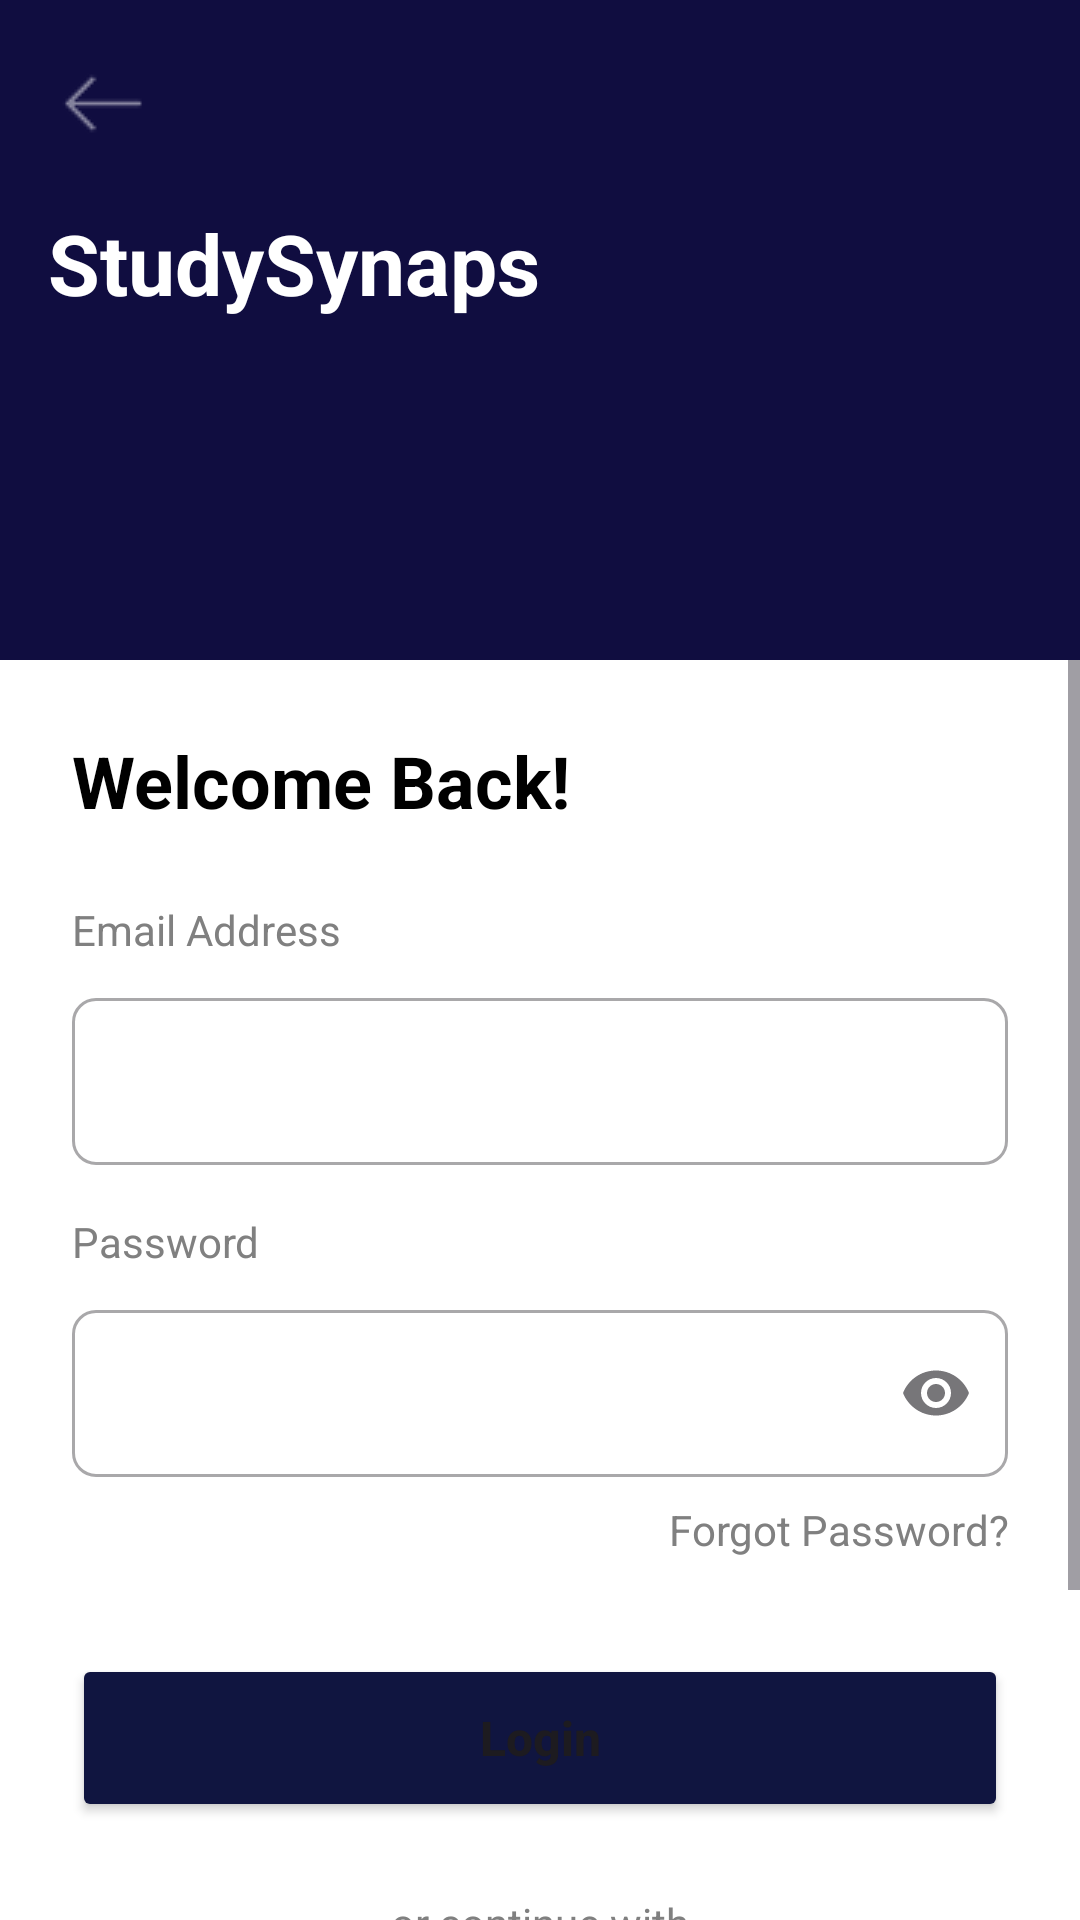

Reconstruct the res/layout file that produces this screen, plus the resources it refers to.
<!-- AndroidManifest.xml: application theme Theme.FinalProjectBP2UTS -->
<!-- res/layout/activity_login.xml -->
<?xml version="1.0" encoding="utf-8"?>
<androidx.constraintlayout.widget.ConstraintLayout
    xmlns:android="http://schemas.android.com/apk/res/android"
    xmlns:app="http://schemas.android.com/apk/res-auto"
    xmlns:tools="http://schemas.android.com/tools"
    android:id="@+id/main"
    android:layout_width="match_parent"
    android:layout_height="match_parent"
    android:background="@color/white"
    tools:context=".Login">

    
    <androidx.constraintlayout.widget.ConstraintLayout
        android:id="@+id/header_block"
        android:layout_width="match_parent"
        android:layout_height="220dp"
        android:background="@drawable/header_background"
        app:layout_constraintTop_toTopOf="parent">

        <ImageButton
            android:id="@+id/btn_back"
            android:layout_width="wrap_content"
            android:layout_height="wrap_content"
            android:layout_marginStart="16dp"
            android:layout_marginTop="16dp"
            android:background="?attr/selectableItemBackgroundBorderless"
            android:src="@drawable/ic_arrow_back"
            app:layout_constraintStart_toStartOf="parent"
            app:layout_constraintTop_toTopOf="parent"
            app:tint="@color/white" />

        <TextView
            android:id="@+id/tv_title"
            android:layout_width="wrap_content"
            android:layout_height="wrap_content"
            android:layout_marginStart="16dp"
            android:layout_marginTop="16dp"
            android:text="StudySynaps"
            android:textColor="@color/white"
            android:textSize="28sp"
            android:textStyle="bold"
            app:layout_constraintStart_toStartOf="parent"
            app:layout_constraintTop_toBottomOf="@id/btn_back" />
    </androidx.constraintlayout.widget.ConstraintLayout>

    
    <ScrollView
        android:id="@+id/form_container"
        android:layout_width="match_parent"
        android:layout_height="0dp"
        app:layout_constraintBottom_toBottomOf="parent"
        app:layout_constraintTop_toBottomOf="@id/header_block">

        <LinearLayout
            android:layout_width="match_parent"
            android:layout_height="wrap_content"
            android:orientation="vertical"
            android:padding="24dp">

            
            <TextView
                android:layout_width="wrap_content"
                android:layout_height="wrap_content"
                android:layout_marginBottom="24dp"
                android:text="Welcome Back!"
                android:textColor="@color/black"
                android:textSize="24sp"
                android:textStyle="bold" />

            <TextView
                android:layout_width="wrap_content"
                android:layout_height="wrap_content"
                android:text="Email Address"
                android:textColor="#808080"
                android:layout_marginBottom="8dp"/>

            <com.google.android.material.textfield.TextInputLayout
                android:layout_width="match_parent"
                android:layout_height="wrap_content"
                app:boxCornerRadiusBottomEnd="8dp"
                app:boxCornerRadiusBottomStart="8dp"
                app:boxCornerRadiusTopEnd="8dp"
                app:boxCornerRadiusTopStart="8dp"
                style="@style/Widget.MaterialComponents.TextInputLayout.OutlinedBox">

                <com.google.android.material.textfield.TextInputEditText
                    android:id="@+id/et_email"
                    android:layout_width="match_parent"
                    android:layout_height="wrap_content"
                    android:inputType="textEmailAddress" />
            </com.google.android.material.textfield.TextInputLayout>

            
            <TextView
                android:layout_width="wrap_content"
                android:layout_height="wrap_content"
                android:text="Password"
                android:textColor="#808080"
                android:layout_marginTop="16dp"
                android:layout_marginBottom="8dp"/>

            <com.google.android.material.textfield.TextInputLayout
                android:layout_width="match_parent"
                android:layout_height="wrap_content"
                app:endIconMode="password_toggle"
                app:boxCornerRadiusBottomEnd="8dp"
                app:boxCornerRadiusBottomStart="8dp"
                app:boxCornerRadiusTopEnd="8dp"
                app:boxCornerRadiusTopStart="8dp"
                style="@style/Widget.MaterialComponents.TextInputLayout.OutlinedBox">

                <com.google.android.material.textfield.TextInputEditText
                    android:id="@+id/et_password"
                    android:layout_width="match_parent"
                    android:layout_height="wrap_content"
                    android:inputType="textPassword" />
            </com.google.android.material.textfield.TextInputLayout>

            
            <TextView
                android:id="@+id/tv_forgot_password"
                android:layout_width="match_parent"
                android:layout_height="wrap_content"
                android:text="Forgot Password?"
                android:textColor="#808080"
                android:gravity="end"
                android:layout_marginTop="8dp"/>

            
            <Button
                android:id="@+id/btn_login"
                android:layout_width="match_parent"
                android:layout_height="56dp"
                android:layout_marginTop="32dp"
                android:text="Login"
                android:backgroundTint="#101540"
                app:cornerRadius="28dp"
                android:textAllCaps="false"
                android:textSize="16sp"
                android:textStyle="bold"/>

            
            <LinearLayout
                android:layout_width="match_parent"
                android:layout_height="wrap_content"
                android:gravity="center_vertical"
                android:layout_marginTop="24dp"
                android:layout_marginBottom="24dp">

                <View
                    android:layout_width="0dp"
                    android:layout_height="1dp"
                    android:layout_weight="1"
                    android:background="#E0E0E0"/>

                <TextView
                    android:layout_width="wrap_content"
                    android:layout_height="wrap_content"
                    android:text="or continue with"
                    android:textColor="#808080"
                    android:paddingHorizontal="12dp"/>

                <View
                    android:layout_width="0dp"
                    android:layout_height="1dp"
                    android:layout_weight="1"
                    android:background="#E0E0E0"/>
            </LinearLayout>

            
            <LinearLayout
                android:layout_width="match_parent"
                android:layout_height="wrap_content"
                android:orientation="horizontal"
                android:gravity="center">

                
                <com.google.android.material.card.MaterialCardView
                    android:layout_width="60dp"
                    android:layout_height="40dp"
                    app:strokeColor="#E0E0E0"
                    app:strokeWidth="1dp"
                    app:cardCornerRadius="8dp"
                    app:cardElevation="0dp"
                    android:layout_marginEnd="16dp">
                    <ImageView
                        android:layout_width="24dp"
                        android:layout_height="24dp"
                        android:src="@drawable/ic_google"
                        android:layout_gravity="center"
                        android:contentDescription="Google Login"/>
                </com.google.android.material.card.MaterialCardView>

                
                <com.google.android.material.card.MaterialCardView
                    android:layout_width="60dp"
                    android:layout_height="40dp"
                    app:strokeColor="#E0E0E0"
                    app:strokeWidth="1dp"
                    app:cardCornerRadius="8dp"
                    app:cardElevation="0dp"
                    android:layout_marginEnd="16dp">
                    <ImageView
                        android:layout_width="24dp"
                        android:layout_height="24dp"
                        android:src="@drawable/ic_apple"
                        android:layout_gravity="center"
                        android:contentDescription="Apple Login"/>
                </com.google.android.material.card.MaterialCardView>

            </LinearLayout>

            
            <LinearLayout
                android:layout_width="match_parent"
                android:layout_height="wrap_content"
                android:orientation="horizontal"
                android:gravity="center"
                android:layout_marginTop="32dp">

                <TextView
                    android:layout_width="wrap_content"
                    android:layout_height="wrap_content"
                    android:text="Don't have an account? "
                    android:textColor="#808080" />

                <TextView
                    android:id="@+id/tv_register_link"
                    android:layout_width="wrap_content"
                    android:layout_height="wrap_content"
                    android:text="Register"
                    android:textColor="#5C6BC0"
                    android:textStyle="bold" />
            </LinearLayout>

        </LinearLayout>
    </ScrollView>

</androidx.constraintlayout.widget.ConstraintLayout>
<!-- resources referenced by this layout -->
<resources>
  <color name="black">#FF000000</color>
  <color name="white">#FFFFFFFF</color>
  <!-- drawable header_background (drawable) -->
  <?xml version="1.0" encoding="utf-8"?>
  <layer-list xmlns:android="http://schemas.android.com/apk/res/android">
  
      <item>
          <shape android:shape="rectangle">
              <solid android:color="#FF00008B" />
          </shape>
      </item>
  
      <item
          android:drawable="@drawable/ic_header_pattern"
          android:gravity="end|bottom"
          android:alpha="0.3" /> </layer-list>
  <!-- drawable ic_apple (drawable) -->
  <vector xmlns:android="http://schemas.android.com/apk/res/android" android:height="80dp" android:viewportHeight="20" android:viewportWidth="20" android:width="80dp">
        
      <path android:fillColor="#000000" android:fillType="evenOdd" android:pathData="M13.071,3.193C13.8,2.348 14.291,1.171 14.157,0C13.106,0.04 11.835,0.671 11.082,1.515C10.405,2.264 9.815,3.461 9.974,4.609C11.146,4.696 12.342,4.039 13.071,3.193M15.699,10.625C15.728,13.652 18.47,14.659 18.5,14.672C18.478,14.743 18.062,16.107 17.056,17.517C16.185,18.735 15.282,19.948 13.86,19.974C12.462,19.999 12.012,19.18 10.413,19.18C8.816,19.18 8.316,19.948 6.994,19.999C5.62,20.048 4.574,18.681 3.697,17.467C1.903,14.984 0.533,10.45 2.373,7.39C3.288,5.871 4.921,4.908 6.694,4.884C8.042,4.859 9.315,5.753 10.139,5.753C10.964,5.753 12.511,4.678 14.137,4.836C14.817,4.863 16.728,5.099 17.955,6.82C17.856,6.879 15.675,8.095 15.699,10.625" android:strokeColor="#00000000" android:strokeWidth="1"/>
      
  </vector>
  <!-- drawable ic_arrow_back: png bitmap (drawable, 437 bytes) -->
  <!-- drawable ic_google (drawable) -->
  <vector xmlns:android="http://schemas.android.com/apk/res/android" android:height="80dp" android:viewportHeight="48" android:viewportWidth="48" android:width="80dp">
        
      <path android:fillColor="#FBBC05" android:fillType="evenOdd" android:pathData="M10.327,24C10.327,22.476 10.58,21.014 11.032,19.644L3.123,13.604C1.582,16.734 0.714,20.26 0.714,24C0.714,27.737 1.581,31.261 3.12,34.388L11.025,28.337C10.577,26.973 10.327,25.517 10.327,24" android:strokeColor="#00000000" android:strokeWidth="1"/>
        
      <path android:fillColor="#EB4335" android:fillType="evenOdd" android:pathData="M24.214,10.133C27.525,10.133 30.516,11.307 32.866,13.227L39.702,6.4C35.536,2.773 30.195,0.533 24.214,0.533C14.927,0.533 6.945,5.844 3.123,13.604L11.032,19.644C12.855,14.112 18.049,10.133 24.214,10.133" android:strokeColor="#00000000" android:strokeWidth="1"/>
        
      <path android:fillColor="#34A853" android:fillType="evenOdd" android:pathData="M24.214,37.867C18.049,37.867 12.855,33.888 11.032,28.356L3.123,34.395C6.945,42.156 14.927,47.467 24.214,47.467C29.945,47.467 35.418,45.431 39.525,41.618L32.018,35.814C29.9,37.149 27.232,37.867 24.214,37.867" android:strokeColor="#00000000" android:strokeWidth="1"/>
        
      <path android:fillColor="#4285F4" android:fillType="evenOdd" android:pathData="M46.645,24C46.645,22.613 46.432,21.12 46.111,19.733L24.214,19.733L24.214,28.8L36.818,28.8C36.188,31.891 34.472,34.268 32.018,35.814L39.525,41.618C43.839,37.614 46.645,31.649 46.645,24" android:strokeColor="#00000000" android:strokeWidth="1"/>
      
  </vector>
  <style name="Theme.FinalProjectBP2UTS" parent="Base.Theme.FinalProjectBP2UTS" />
  <!-- drawable ic_header_pattern (drawable) -->
  <vector xmlns:android="http://schemas.android.com/apk/res/android"
      android:width="843dp"
      android:height="559dp"
      android:viewportWidth="843"
      android:viewportHeight="559">
    <path
        android:pathData="M0,0h843v559h-843z"
        android:fillColor="#100D40"/>
  </vector>
  <style name="Base.Theme.FinalProjectBP2UTS" parent="Theme.Material3.DayNight.NoActionBar">
          
          
      </style>
</resources>
